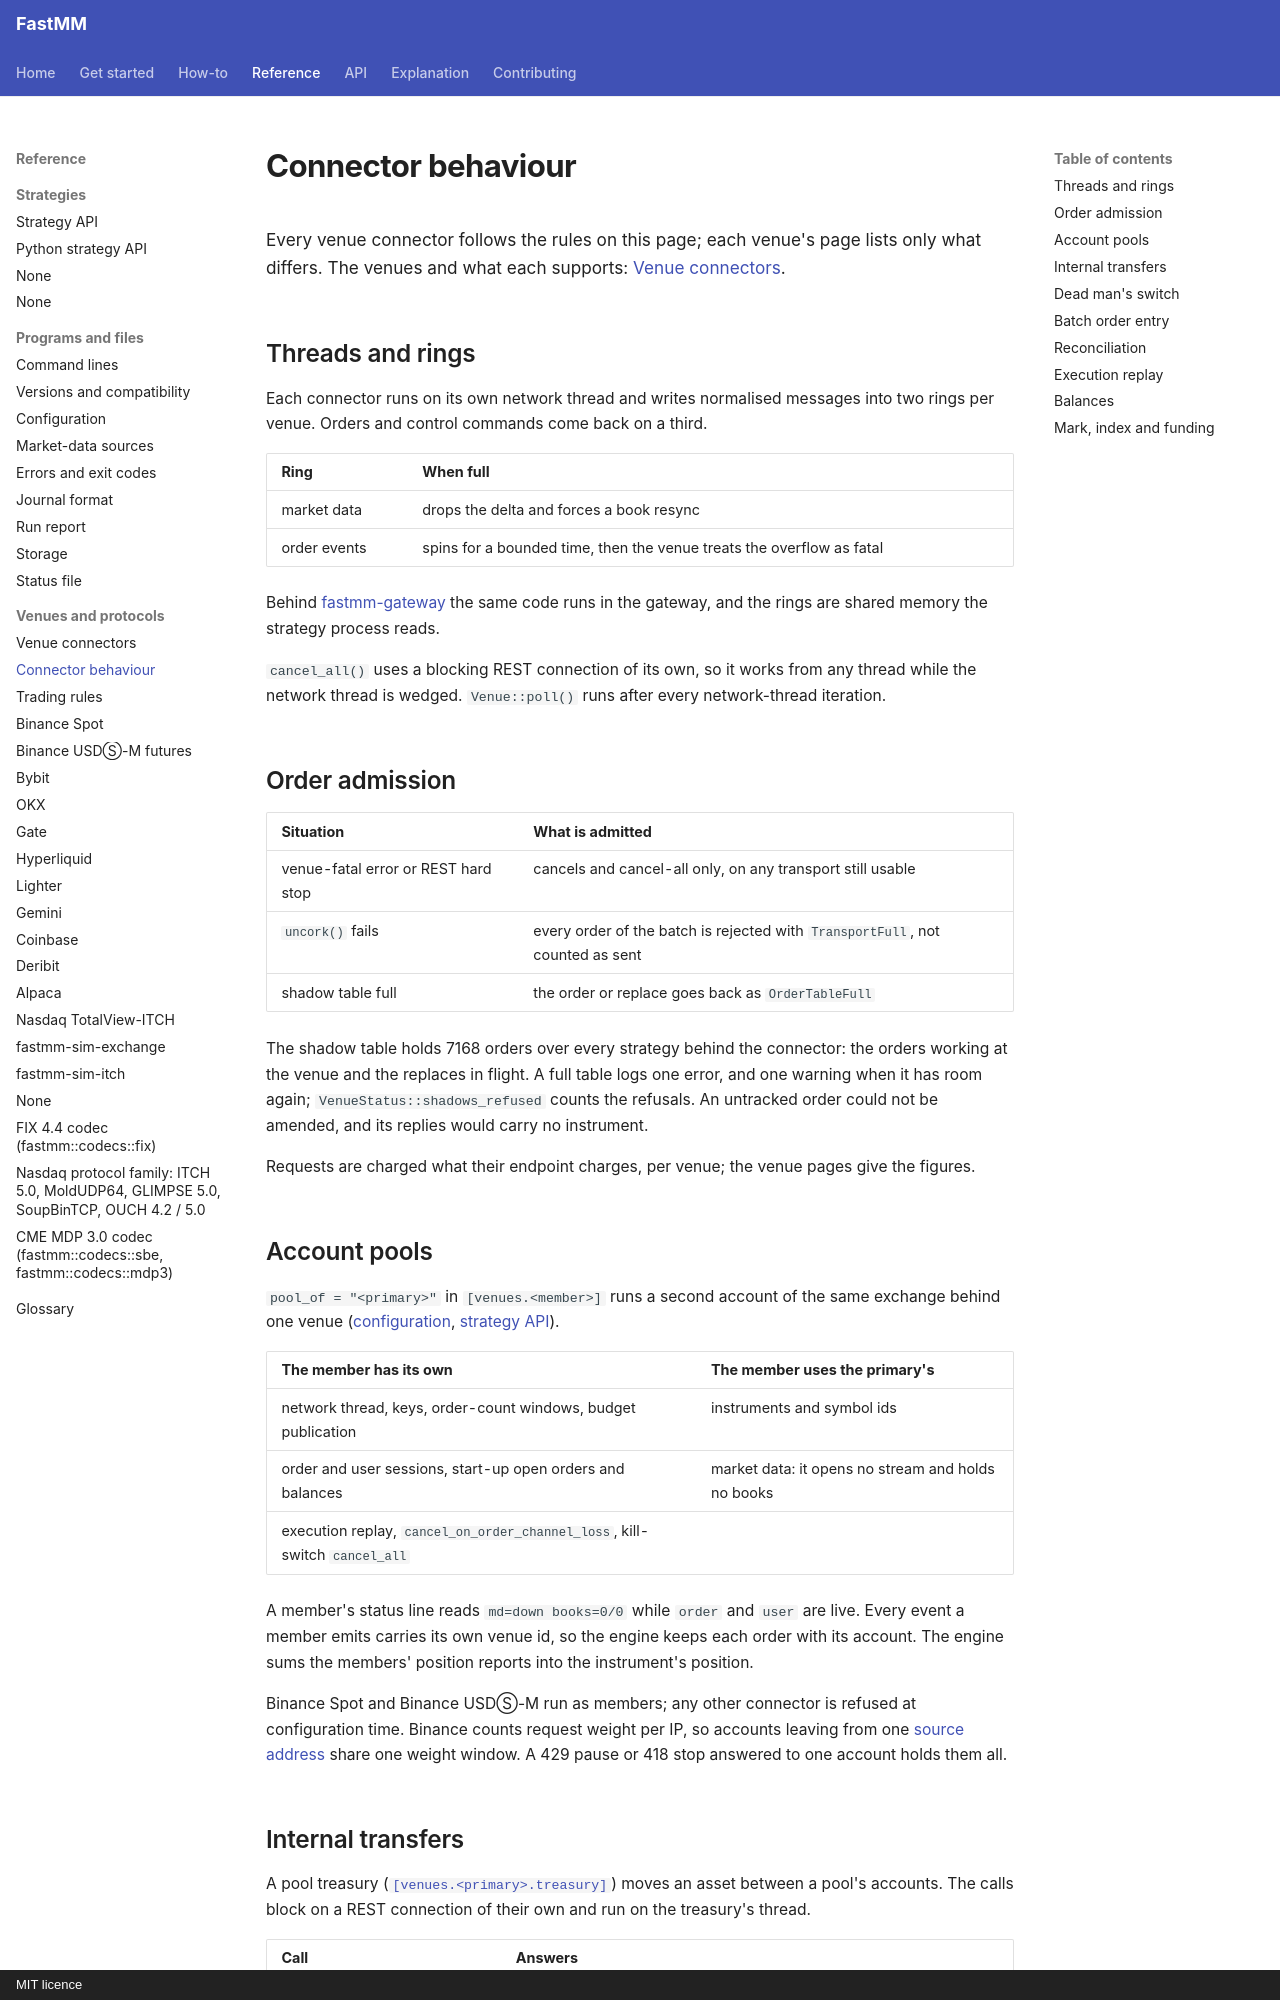

repository: ziyangliu-666/FastMM · page: reference/venues/connector-behaviour/index.html · generator: mkdocs · copyright: MIT licence

# Connector behaviour

Every venue connector follows the rules on this page; each venue's page lists only what differs. The venues and what each supports: [Venue connectors](../venues.md).

## Threads and rings

Each connector runs on its own network thread and writes normalised messages into two rings per venue. Orders and control commands come back on a third.

| Ring | When full |
|---|---|
| market data | drops the delta and forces a book resync |
| order events | spins for a bounded time, then the venue treats the overflow as fatal |

Behind [fastmm-gateway](../../how-to/operations/run-behind-a-gateway.md) the same code runs in the gateway, and the rings are shared memory the strategy process reads.

`cancel_all()` uses a blocking REST connection of its own, so it works from any thread while the network thread is wedged. `Venue::poll()` runs after every network-thread iteration.

## Order admission

| Situation | What is admitted |
|---|---|
| venue-fatal error or REST hard stop | cancels and cancel-all only, on any transport still usable |
| `uncork()` fails | every order of the batch is rejected with `TransportFull`, not counted as sent |
| shadow table full | the order or replace goes back as `OrderTableFull` |

The shadow table holds 7168 orders over every strategy behind the connector: the orders working at the venue and the replaces in flight. A full table logs one error, and one warning when it has room again; `VenueStatus::shadows_refused` counts the refusals. An untracked order could not be amended, and its replies would carry no instrument.

Requests are charged what their endpoint charges, per venue; the venue pages give the figures.

## Account pools

`pool_of = "<primary>"` in `[venues.<member>]` runs a second account of the same exchange behind one venue ([configuration](../configuration.md#account-pools), [strategy API](../strategy-api.md#account-pools)).

| The member has its own | The member uses the primary's |
|---|---|
| network thread, keys, order-count windows, budget publication | instruments and symbol ids |
| order and user sessions, start-up open orders and balances | market data: it opens no stream and holds no books |
| execution replay, `cancel_on_order_channel_loss`, kill-switch `cancel_all` | |

A member's status line reads `md=down books=0/0` while `order` and `user` are live. Every event a member emits carries its own venue id, so the engine keeps each order with its account. The engine sums the members' position reports into the instrument's position.

Binance Spot and Binance USDⓈ-M run as members; any other connector is refused at configuration time. Binance counts request weight per IP, so accounts leaving from one [source address](../configuration.md#source-address) share one weight window. A 429 pause or 418 stop answered to one account holds them all.
